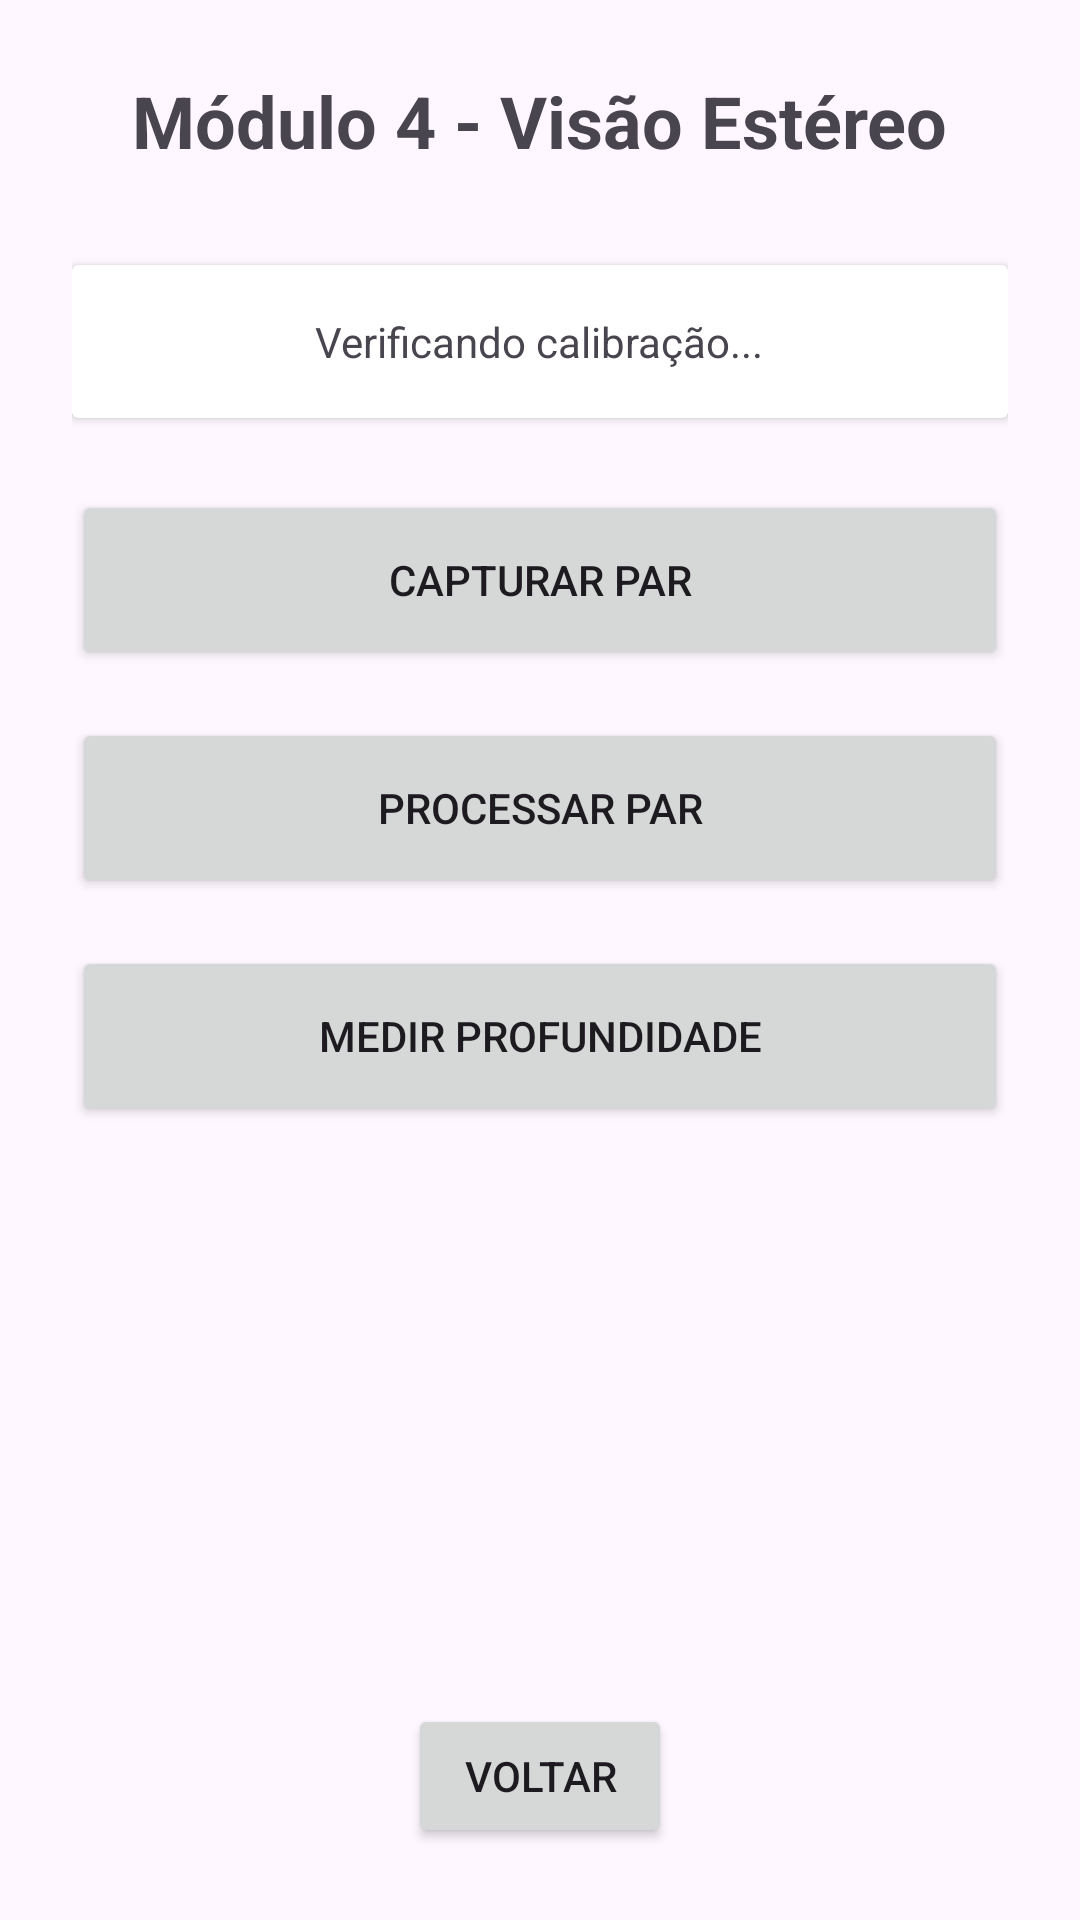

This screen was rendered from an Android layout file. Write that file and the resources it references.
<!-- AndroidManifest.xml: application theme Theme.VisionProject -->
<!-- res/layout/est_activity_main.xml -->
<?xml version="1.0" encoding="utf-8"?>
<LinearLayout xmlns:android="http://schemas.android.com/apk/res/android"
    android:layout_width="match_parent"
    android:layout_height="match_parent"
    android:orientation="vertical"
    android:padding="24dp"
    android:gravity="center_horizontal">

    <TextView
        android:layout_width="wrap_content"
        android:layout_height="wrap_content"
        android:text="@string/est_title_main"
        android:textSize="24sp"
        android:textStyle="bold"
        android:layout_marginBottom="32dp" />

    <androidx.cardview.widget.CardView
        android:layout_width="match_parent"
        android:layout_height="wrap_content"
        android:layout_marginBottom="24dp">

        <LinearLayout
            android:layout_width="match_parent"
            android:layout_height="wrap_content"
            android:orientation="vertical"
            android:padding="16dp"
            android:gravity="center">

            <TextView
                android:id="@+id/tv_status_calib"
                android:layout_width="wrap_content"
                android:layout_height="wrap_content"
                android:text="Verificando calibração..."
                android:textAlignment="center" />

            <Button
                android:id="@+id/btn_go_calib"
                android:layout_width="wrap_content"
                android:layout_height="wrap_content"
                android:text="@string/est_btn_go_calib"
                android:layout_marginTop="8dp"
                android:visibility="gone" />
        </LinearLayout>
    </androidx.cardview.widget.CardView>

    <Button
        android:id="@+id/btn_capture_pair"
        android:layout_width="match_parent"
        android:layout_height="60dp"
        android:text="@string/est_btn_capture"
        android:layout_marginBottom="16dp" />

    <Button
        android:id="@+id/btn_process_pair"
        android:layout_width="match_parent"
        android:layout_height="60dp"
        android:text="@string/est_btn_process"
        android:layout_marginBottom="16dp" />

    <Button
        android:id="@+id/btn_measure_depth"
        android:layout_width="match_parent"
        android:layout_height="60dp"
        android:text="@string/est_btn_depth" />

    <View
        android:layout_width="0dp"
        android:layout_height="0dp"
        android:layout_weight="1" />

    <Button
        android:layout_width="wrap_content"
        android:layout_height="wrap_content"
        android:text="Voltar"
        android:onClick="finish" />

</LinearLayout>
<!-- resources referenced by this layout -->
<resources>
  <string name="est_btn_capture">Capturar Par</string>
  <string name="est_btn_depth">Medir Profundidade</string>
  <string name="est_btn_go_calib">Ir para Módulo 3 (Calibrar)</string>
  <string name="est_btn_process">Processar Par</string>
  <string name="est_title_main">Módulo 4 - Visão Estéreo</string>
  <style name="Theme.VisionProject" parent="Base.Theme.VisionProject" />
  <style name="Base.Theme.VisionProject" parent="Theme.Material3.DayNight.NoActionBar">
          
          
      </style>
</resources>
